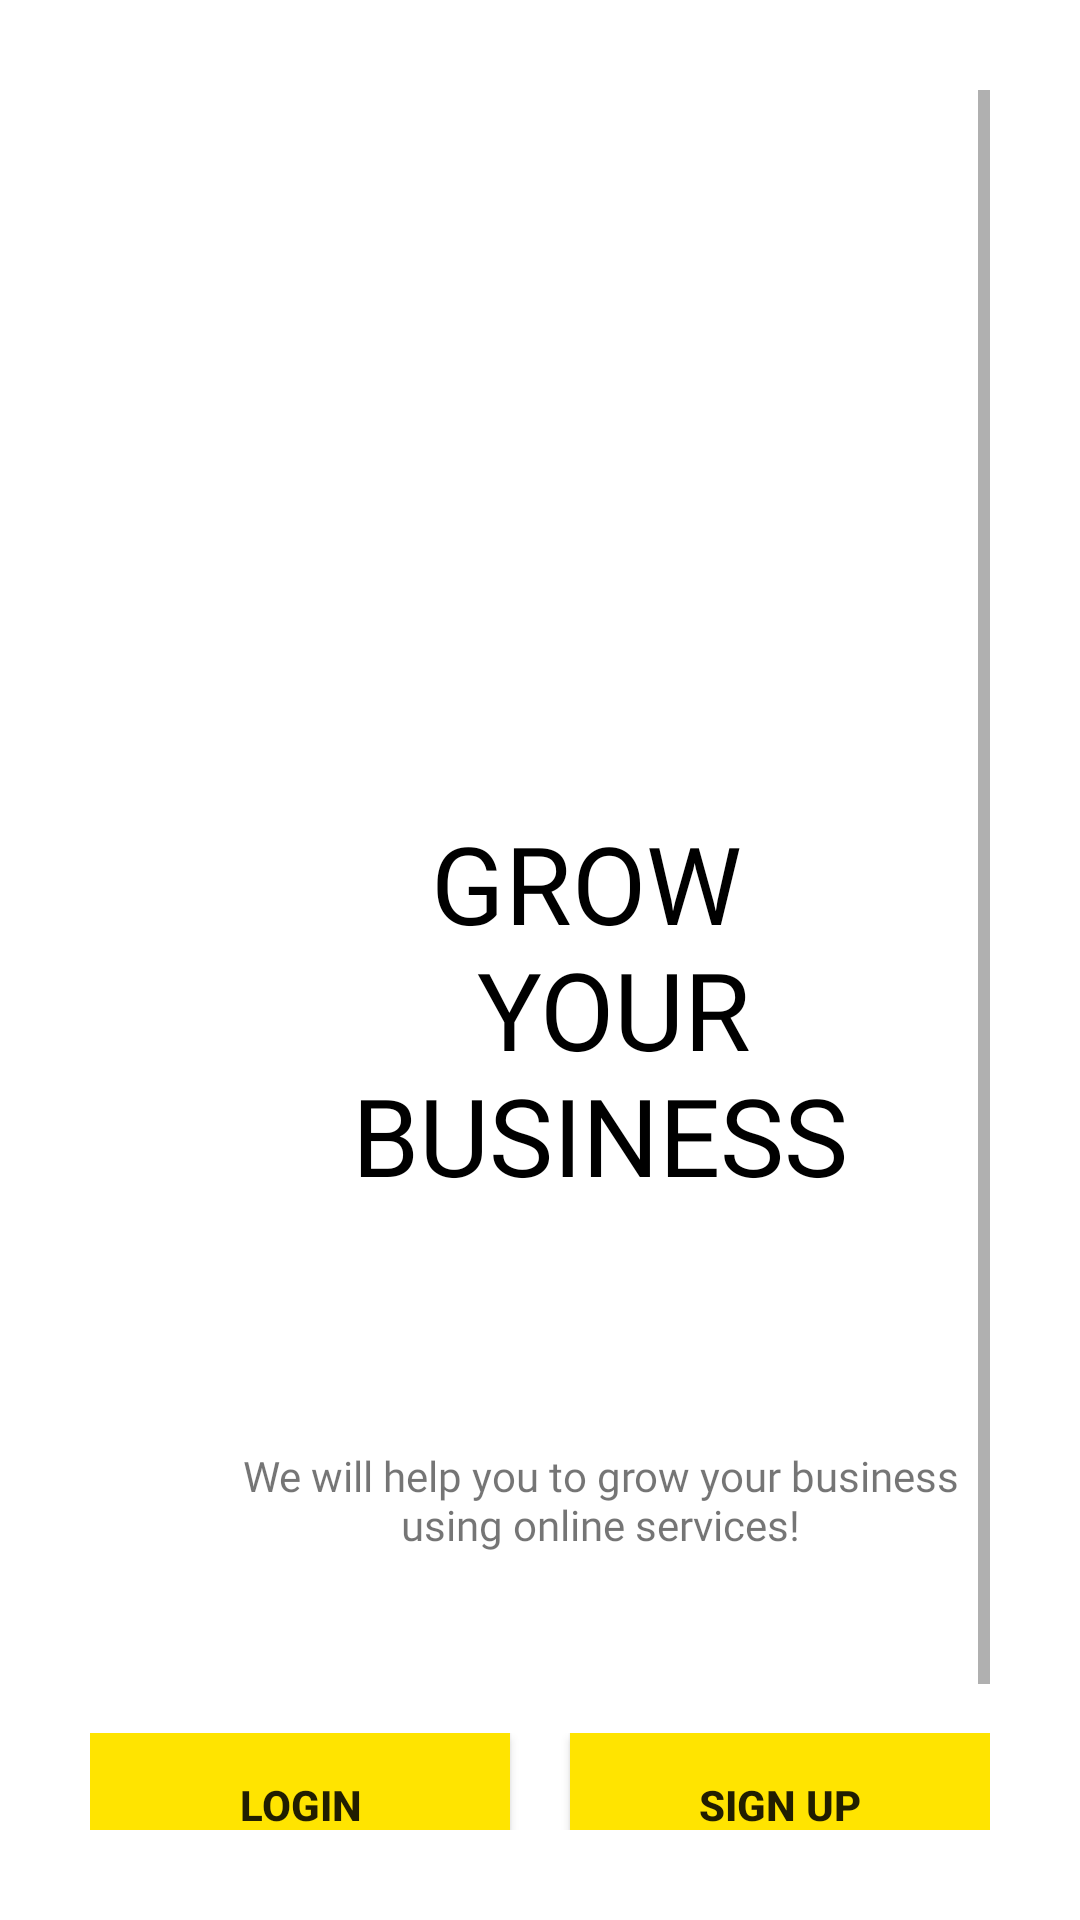

Android layout source for this screen:
<!-- AndroidManifest.xml: application theme Theme.Sportivity -->
<!-- res/layout/activity_retailer_start_up_screen.xml -->
<?xml version="1.0" encoding="utf-8"?>
<ScrollView xmlns:android="http://schemas.android.com/apk/res/android"
    xmlns:app="http://schemas.android.com/apk/res-auto"
    xmlns:tools="http://schemas.android.com/tools"
    android:layout_width="match_parent"
    android:layout_height="match_parent"
    android:background="@color/white"
    android:padding="30dp"
    tools:context=".Common.LoginSignup.RetailerStartUpScreen">

    <LinearLayout
        android:layout_width="match_parent"
        android:layout_height="match_parent"
        android:orientation="vertical">

        <ImageView
            android:layout_width="match_parent"
            android:layout_height="200dp"
            android:src="@drawable/retailer_grow_image" />

        <TextView
            android:layout_width="wrap_content"
            android:layout_height="wrap_content"
            android:layout_marginLeft="40dp"
            android:layout_marginTop="40dp"
            android:fontFamily="@font/first"
            android:gravity="center"
            android:text="@string/retailer_heading"
            android:textAlignment="center"
            android:textAllCaps="true"
            android:textColor="@color/black"
            android:textSize="36sp" />

        <TextView
            android:layout_width="wrap_content"
            android:layout_height="wrap_content"
            android:fontFamily="@font/first"
            android:gravity="center"
            android:layout_marginLeft="40dp"
            android:layout_marginTop="80dp"
            android:text="@string/retailer_tag_line"
            android:textAlignment="center" />

        <LinearLayout
            android:layout_width="match_parent"
            android:layout_height="match_parent"
            android:layout_marginTop="60dp">

            <Button
                android:id="@+id/login_btn"
                android:onClick="callLoginScreen"
                android:layout_width="0dp"
                android:layout_height="wrap_content"
                android:layout_marginRight="10dp"
                android:layout_weight="1"
                android:background="@color/colorPrimary"
                android:text="Login"
                android:textStyle="bold"
                android:transitionName="transition_login"
                />

            <Button
                android:id="@+id/signup_btn"
                android:layout_width="0dp"
                android:layout_height="wrap_content"
                android:layout_marginLeft="10dp"
                android:layout_weight="1"
                android:onClick="callSignUp1"
                android:background="@color/colorPrimary"
                android:text="Sign Up"
                android:textStyle="bold"
                />


        </LinearLayout>
        <Button
            android:layout_width="match_parent"
            android:layout_height="wrap_content"
            android:layout_marginLeft="10dp"
            android:layout_marginTop="25dp"
            android:layout_weight="1"
            android:background="#00000000"
            android:text="@string/how_we_work"
            android:textStyle="bold" />
    </LinearLayout>
</ScrollView>
<!-- resources referenced by this layout -->
<resources>
  <color name="black">#FF000000</color>
  <color name="colorPrimary">#ffe400</color>
  <color name="white">#FFFFFFFF</color>
  <string name="how_we_work">How we work?</string>
  <string name="retailer_heading">Grow \n Your Business</string>
  <string name="retailer_tag_line">We will help you to grow your business using online services!</string>
  <style name="Theme.Sportivity" parent="Theme.MaterialComponents.DayNight.DarkActionBar">
          
          <item name="colorPrimary">@color/colorPrimary</item>
          <item name="colorPrimaryVariant">@color/purple_700</item>
          <item name="colorOnPrimary">@color/white</item>
          
          <item name="colorSecondary">@color/teal_200</item>
          <item name="colorSecondaryVariant">@color/teal_700</item>
          <item name="colorOnSecondary">@color/black</item>
          
          <item name="android:statusBarColor" tools:targetApi="l">?attr/colorPrimaryVariant</item>
          
      </style>
  <color name="purple_700">#FF3700B3</color>
  <color name="teal_200">#FF03DAC5</color>
  <color name="teal_700">#FF018786</color>
</resources>
